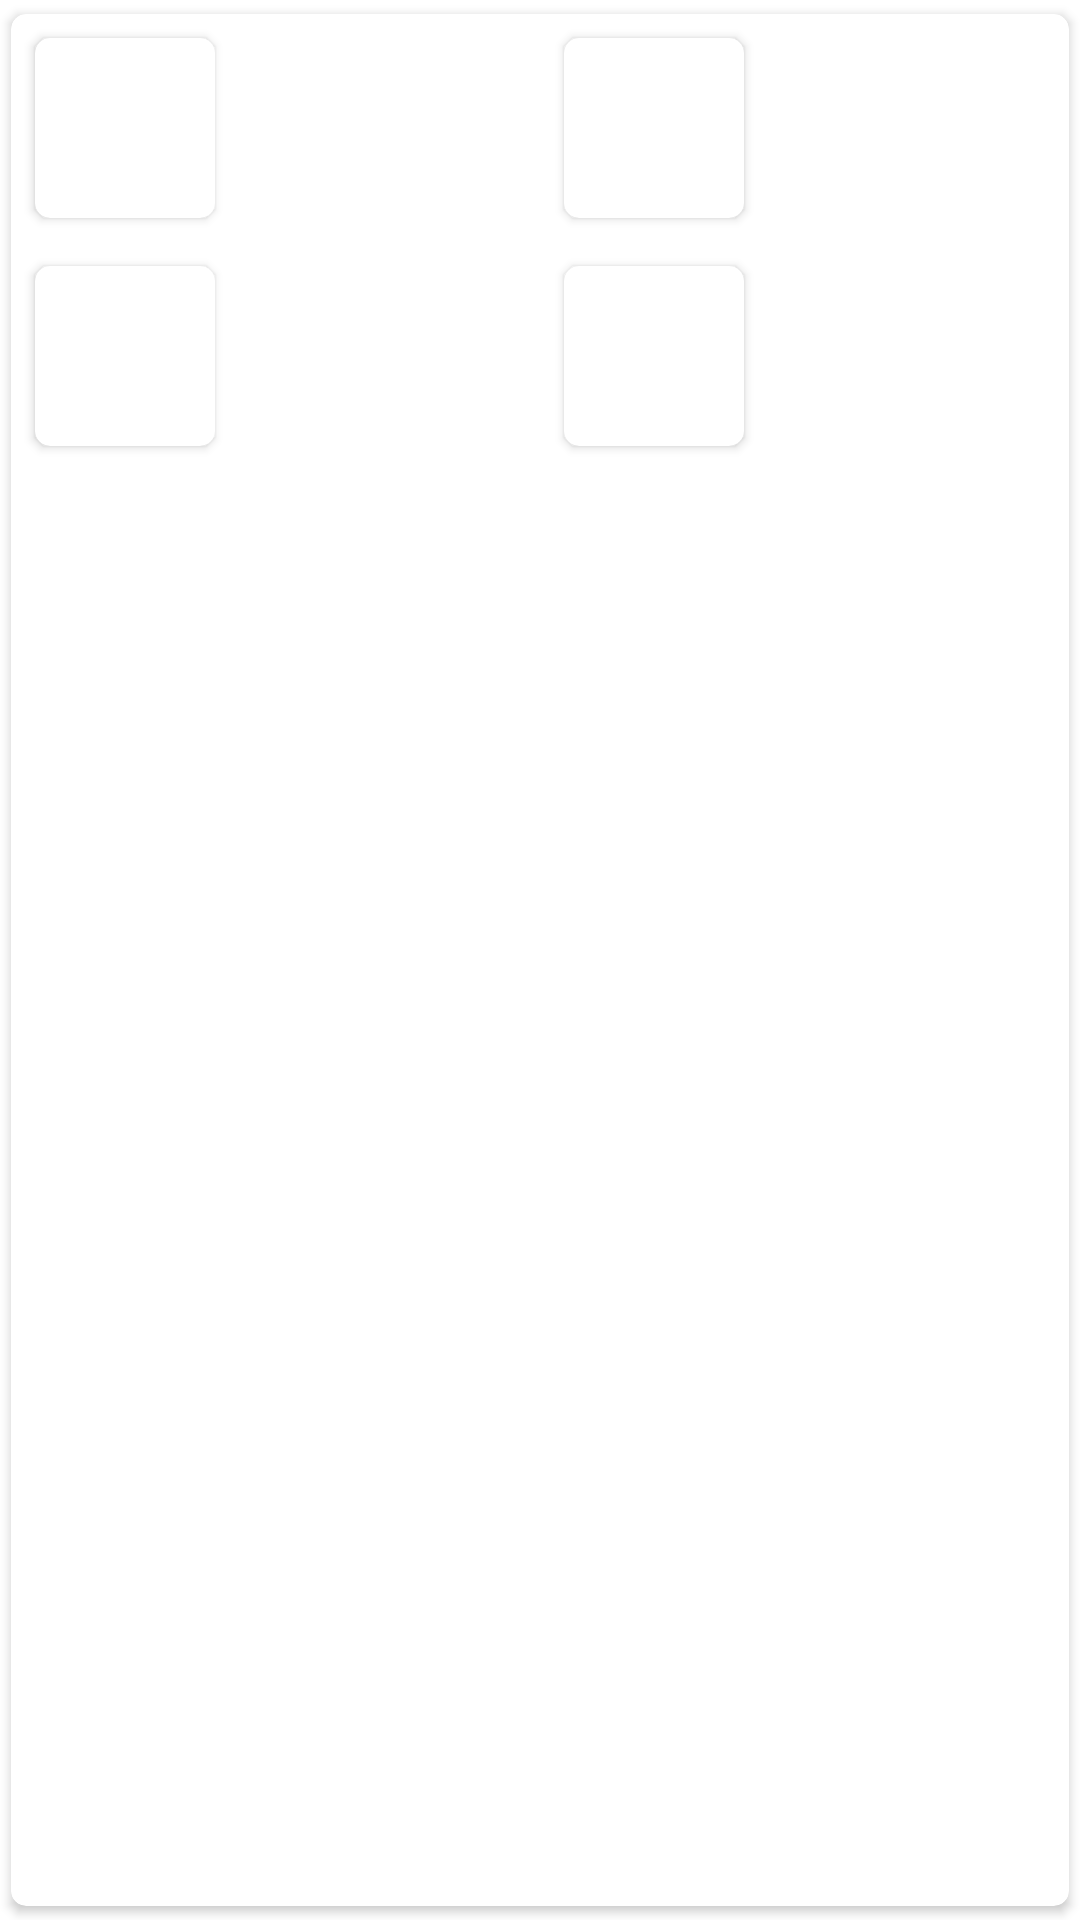

Write the Android layout XML for this screen, with the resource values it uses.
<!-- AndroidManifest.xml: application theme Theme.AndroidMad -->
<!-- res/layout/song_item_layout.xml -->
<?xml version="1.0" encoding="utf-8"?>
<androidx.cardview.widget.CardView xmlns:android="http://schemas.android.com/apk/res/android"
    xmlns:app="http://schemas.android.com/apk/res-auto"
    xmlns:tools="http://schemas.android.com/tools"
    android:layout_width="160dp"
    android:layout_height="wrap_content"
    app:cardCornerRadius="5dp"
    app:cardUseCompatPadding="true">

    <LinearLayout
        android:layout_width="match_parent"
        android:layout_height="wrap_content"
        android:orientation="vertical">

        <androidx.constraintlayout.widget.ConstraintLayout
            android:id="@+id/topContainerView"
            android:layout_width="match_parent"
            android:layout_height="wrap_content">

            <androidx.cardview.widget.CardView
                android:id="@+id/topLeftAlbumArtCardView"
                android:layout_width="60dp"
                android:layout_height="60dp"
                android:layout_gravity="center"
                android:layout_margin="8dp"
                app:cardCornerRadius="5dp"
                app:layout_constraintBottom_toTopOf="@+id/horizontalGuideline"
                app:layout_constraintEnd_toEndOf="@id/verticalGuideline"
                app:layout_constraintHorizontal_bias="0.0"
                app:layout_constraintStart_toStartOf="parent"
                app:layout_constraintTop_toTopOf="parent">

                <ImageView
                    android:id="@+id/topLeftAlbumArtImageView"
                    android:layout_width="match_parent"
                    android:layout_height="match_parent" />
            </androidx.cardview.widget.CardView>

            <androidx.cardview.widget.CardView
                android:id="@+id/topRightAlbumArtCardView"
                android:layout_width="60dp"
                android:layout_height="60dp"
                android:layout_gravity="center"
                android:layout_marginStart="8dp"
                android:layout_marginTop="8dp"
                android:layout_marginEnd="16dp"
                android:layout_marginBottom="8dp"
                app:cardCornerRadius="5dp"
                app:layout_constraintBottom_toTopOf="@id/horizontalGuideline"
                app:layout_constraintEnd_toEndOf="parent"
                app:layout_constraintHorizontal_bias="0.0"
                app:layout_constraintStart_toStartOf="@+id/verticalGuideline"
                app:layout_constraintTop_toTopOf="parent">

                <ImageView
                    android:id="@+id/topRightAlbumArtImageView"
                    android:layout_width="match_parent"
                    android:layout_height="match_parent" />
            </androidx.cardview.widget.CardView>

            <androidx.cardview.widget.CardView
                android:id="@+id/bottomLeftAlbumArtCardView"
                android:layout_width="60dp"
                android:layout_height="60dp"
                android:layout_margin="@dimen/default_margin"
                android:background="@drawable/rounded_corners_bg"
                app:cardCornerRadius="5dp"
                app:layout_constraintBottom_toBottomOf="parent"
                app:layout_constraintEnd_toStartOf="@+id/verticalGuideline"
                app:layout_constraintHorizontal_bias="0.0"
                app:layout_constraintStart_toStartOf="parent"
                app:layout_constraintTop_toBottomOf="@+id/horizontalGuideline">

                <ImageView
                    android:id="@+id/bottomLeftAlbumArtImageView"
                    android:layout_width="match_parent"
                    android:layout_height="match_parent" />
            </androidx.cardview.widget.CardView>

            <androidx.cardview.widget.CardView
                android:id="@+id/bottomRightAlbumArtCardView"
                android:layout_width="60dp"
                android:layout_height="60dp"
                android:layout_marginStart="8dp"
                android:layout_marginTop="8dp"
                android:layout_marginEnd="16dp"
                android:layout_marginBottom="8dp"
                android:background="@drawable/rounded_corners_bg"
                app:cardCornerRadius="5dp"
                app:layout_constraintBottom_toBottomOf="parent"
                app:layout_constraintEnd_toEndOf="parent"
                app:layout_constraintHorizontal_bias="0.0"
                app:layout_constraintStart_toEndOf="@+id/verticalGuideline"
                app:layout_constraintTop_toBottomOf="@+id/horizontalGuideline">

                <ImageView
                    android:id="@+id/bottomRightAlbumArtImageView"
                    android:layout_width="match_parent"
                    android:layout_height="match_parent" />

                <TextView
                    android:id="@+id/moreSongsTextView"
                    android:layout_width="wrap_content"
                    android:layout_height="wrap_content"
                    android:layout_gravity="center"
                    android:layout_margin="@dimen/default_margin"
                    tools:text="+1" />
            </androidx.cardview.widget.CardView>


            <androidx.constraintlayout.widget.Guideline
                android:id="@+id/verticalGuideline"
                android:layout_width="wrap_content"
                android:layout_height="wrap_content"
                android:orientation="vertical"
                app:layout_constraintBottom_toBottomOf="parent"
                app:layout_constraintEnd_toEndOf="parent"
                app:layout_constraintGuide_percent=".50"
                app:layout_constraintStart_toStartOf="parent"
                app:layout_constraintTop_toTopOf="parent" />

            <androidx.constraintlayout.widget.Guideline
                android:id="@+id/horizontalGuideline"
                android:layout_width="wrap_content"
                android:layout_height="wrap_content"
                android:orientation="horizontal"
                app:layout_constraintBottom_toBottomOf="parent"
                app:layout_constraintEnd_toEndOf="parent"
                app:layout_constraintGuide_percent=".50"
                app:layout_constraintStart_toStartOf="parent"
                app:layout_constraintTop_toTopOf="parent" />

        </androidx.constraintlayout.widget.ConstraintLayout>

        <androidx.cardview.widget.CardView
            android:layout_width="wrap_content"
            android:layout_height="wrap_content"
            app:cardCornerRadius="5dp"
            app:cardUseCompatPadding="true">

            <ImageView
                android:id="@+id/singleAlbumArtImageView"
                android:layout_width="130dp"
                android:layout_height="130dp"
                android:layout_gravity="center"
                android:layout_margin="@dimen/default_margin"
                android:visibility="gone" />
        </androidx.cardview.widget.CardView>

        <TextView
            android:id="@+id/artistNameTextView"
            android:layout_width="wrap_content"
            android:layout_height="wrap_content"
            android:layout_marginStart="8dp"
            android:layout_marginEnd="8dp"
            android:layout_marginBottom="16dp"
            tools:text="Sample text" />
    </LinearLayout>
</androidx.cardview.widget.CardView>
<!-- resources referenced by this layout -->
<resources>
  <dimen name="default_margin">8dp</dimen>
  <!-- drawable rounded_corners_bg (drawable) -->
  <?xml version="1.0" encoding="UTF-8"?>
  <shape xmlns:android="http://schemas.android.com/apk/res/android">
      <solid android:color="#FFFFFF" />
      <stroke
          android:width="3dp"
              android:color="#B1BCBE" />
      <corners android:radius="4dp" />
      <padding
          android:bottom="0dp"
          android:left="0dp"
          android:right="0dp"
          android:top="0dp" />
  </shape>
  <style name="Theme.AndroidMad" parent="Theme.MaterialComponents.DayNight.DarkActionBar">
          
          <item name="colorPrimary">@color/purple_500</item>
          <item name="colorPrimaryVariant">@color/purple_700</item>
          <item name="colorOnPrimary">@color/white</item>
          
          <item name="colorSecondary">@color/teal_200</item>
          <item name="colorSecondaryVariant">@color/teal_700</item>
          <item name="colorOnSecondary">@color/black</item>
          
          <item name="android:statusBarColor" tools:targetApi="l">?attr/colorPrimaryVariant</item>
          
      </style>
  <!-- not gathered from this repository: default colours our renderer supplied (Android Studio template values) -->
  <color name="purple_500">#FF6200EE</color>
  <color name="purple_700">#FF3700B3</color>
  <color name="teal_200">#FF03DAC5</color>
  <color name="teal_700">#FF018786</color>
  <color name="black">#FF000000</color>
  <color name="white">#FFFFFFFF</color>
</resources>
